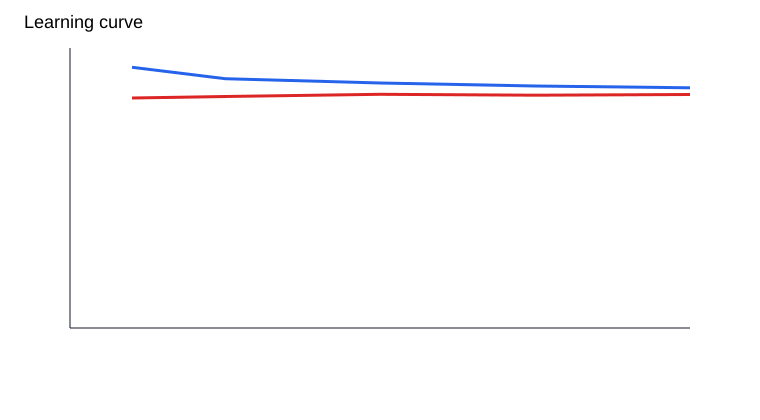

Source data for this figure (header and first rows):
model, train_fraction, rows_train, train_macro_f1, validation_macro_f1, validation_accuracy
lightgbm, 0.1, 6289, 0.9311, 0.8214, 0.8091
lightgbm, 0.25, 15724, 0.8902, 0.8268, 0.8151
lightgbm, 0.5, 31447, 0.875, 0.8348, 0.822
lightgbm, 0.75, 47169, 0.8643, 0.8315, 0.8197
lightgbm, 1.0, 62893, 0.8577, 0.8339, 0.822
